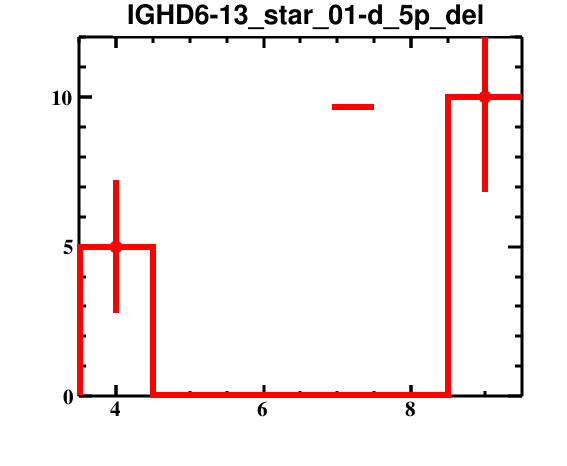

The file beside this chart, header and first rows:
bin_low_edge, contents, binerror, xtitle, binlabel
2.5, 0.0, 0.0, , 
3.5, 5.0, 2.236, , 
4.5, 0.0, 0.0, , 
5.5, 0.0, 0.0, , 
6.5, 0.0, 0.0, , 
7.5, 0.0, 0.0, , 
8.5, 10.0, 3.162, , 
9.5, 0.0, 0.0, , 
